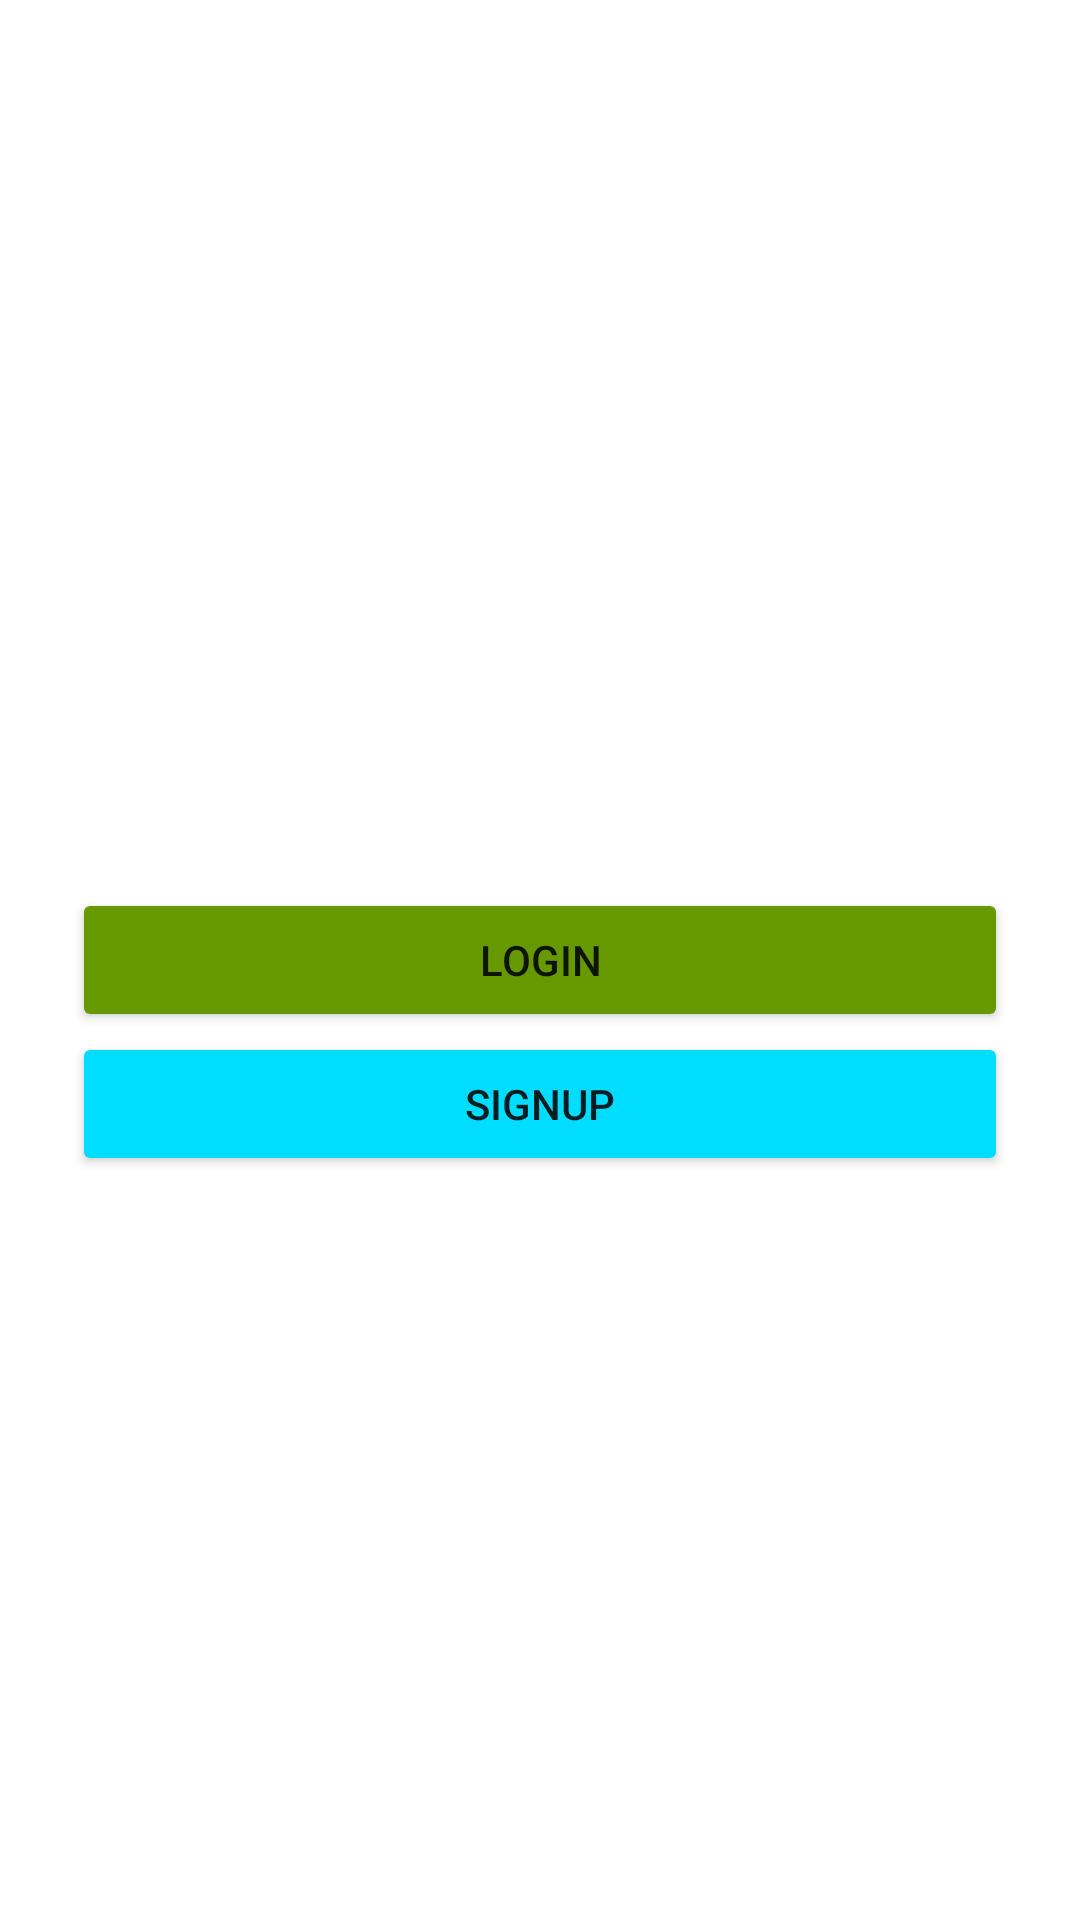

The Android layout XML behind this screen, and the referenced resources:
<!-- AndroidManifest.xml: application theme Theme.ReEnrollPractice -->
<!-- res/layout/activity_home.xml -->
<?xml version="1.0" encoding="utf-8"?>
<androidx.constraintlayout.widget.ConstraintLayout xmlns:android="http://schemas.android.com/apk/res/android"
    xmlns:app="http://schemas.android.com/apk/res-auto"
    xmlns:tools="http://schemas.android.com/tools"
    android:layout_width="match_parent"
    android:layout_height="match_parent"
    android:padding="24dp"
    tools:context=".HomeActivity">
    <Button
        android:layout_width="0dp"
        android:layout_height="wrap_content"
        android:text="Login"
        app:layout_constraintStart_toStartOf="parent"
        app:layout_constraintEnd_toEndOf="parent"
        app:layout_constraintTop_toTopOf="parent"
        app:layout_constraintBottom_toBottomOf="parent"
        android:id="@+id/btn_login"
        android:backgroundTint="@android:color/holo_green_dark"

        />
    <Button
        android:layout_width="0dp"
        android:layout_height="wrap_content"
        android:text="Signup"
        app:layout_constraintTop_toBottomOf="@id/btn_login"
        android:backgroundTint="@android:color/holo_blue_bright"
        app:layout_constraintStart_toStartOf="parent"
        app:layout_constraintEnd_toEndOf="parent"
        android:id="@+id/btn_signup"
        />


</androidx.constraintlayout.widget.ConstraintLayout>
<!-- resources referenced by this layout -->
<resources>
  <style name="Theme.ReEnrollPractice" parent="Theme.MaterialComponents.DayNight.DarkActionBar">
          
          <item name="colorPrimary">@color/purple_500</item>
          <item name="colorPrimaryVariant">@color/purple_700</item>
          <item name="colorOnPrimary">@color/white</item>
          
          <item name="colorSecondary">@color/teal_200</item>
          <item name="colorSecondaryVariant">@color/teal_700</item>
          <item name="colorOnSecondary">@color/black</item>
          
          <item name="android:statusBarColor">?attr/colorPrimaryVariant</item>
          
      </style>
  <!-- not gathered from this repository: default colours our renderer supplied (Android Studio template values) -->
  <color name="purple_500">#FF6200EE</color>
  <color name="purple_700">#FF3700B3</color>
  <color name="teal_200">#FF03DAC5</color>
  <color name="teal_700">#FF018786</color>
  <color name="black">#FF000000</color>
  <color name="white">#FFFFFFFF</color>
</resources>
